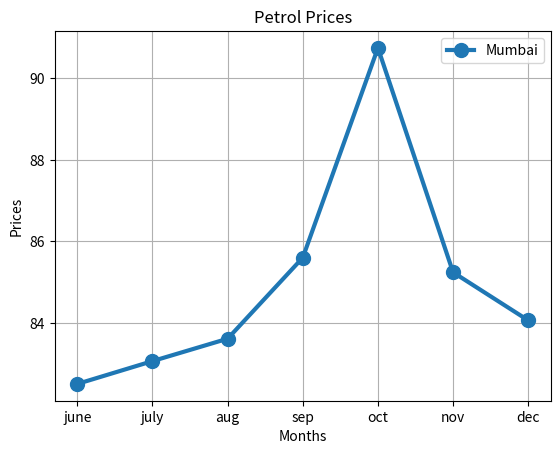

The script that saved this image:
import matplotlib.pyplot as plt

months=['june','july','aug','sep','oct','nov','dec']
mumbai=[82.5,83.06,83.61,85.6,90.75,85.24,84.06]

plt.title("Petrol Prices")
plt.xlabel("Months")
plt.ylabel("Prices")

plt.plot(months,mumbai,linewidth=3,marker='o',markersize=10,label='Mumbai')

plt.legend()
plt.grid()
plt.savefig("mum_price.pdf")
plt.show()